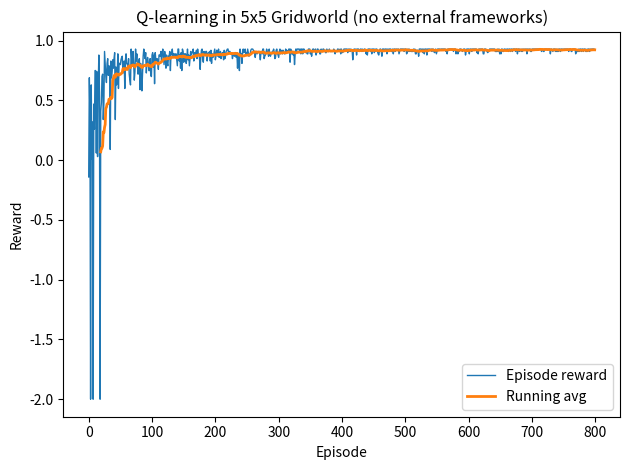

Recreate this plot in Python.
import numpy as np
import matplotlib.pyplot as plt

np.random.seed(123)

# Simple 5x5 gridworld
# S at (0,0), G at (4,4), reward +1 at goal, -0.01 per step
# Actions: 0=up,1=right,2=down,3=left
N = 5
S = (0,0)
G = (4,4)

def step(state, action):
    r, c = state
    if action == 0: r = max(0, r-1)
    elif action == 1: c = min(N-1, c+1)
    elif action == 2: r = min(N-1, r+1)
    elif action == 3: c = max(0, c-1)
    ns = (r,c)
    if ns == G:
        return ns, 1.0, True
    return ns, -0.01, False

def eps_greedy(Q, s, eps):
    if np.random.rand() < eps:
        return np.random.randint(4)
    r, c = s
    return np.argmax(Q[r,c,:])

episodes = 800
alpha = 0.5
gamma = 0.98
eps_start, eps_end = 0.9, 0.05

Q = np.zeros((N,N,4))
rewards = []

for ep in range(episodes):
    eps = eps_end + (eps_start - eps_end)*np.exp(-ep/200)
    s = S
    done = False
    ep_rew = 0.0
    steps = 0
    while not done and steps < 200:
        a = eps_greedy(Q, s, eps)
        ns, r, done = step(s, a)
        r0,c0 = s
        r1,c1 = ns
        best_next = np.max(Q[r1,c1,:])
        td_target = r + gamma*best_next*(0 if done else 1)
        Q[r0,c0,a] += alpha*(td_target - Q[r0,c0,a])
        s = ns
        ep_rew += r
        steps += 1
    rewards.append(ep_rew)

# running average reward
window = 20
ra = np.convolve(rewards, np.ones(window)/window, mode='valid')

plt.figure()
plt.plot(rewards, linewidth=1, label='Episode reward')
plt.plot(np.arange(window-1, episodes), ra, linewidth=2, label='Running avg')
plt.xlabel('Episode')
plt.ylabel('Reward')
plt.title('Q-learning in 5x5 Gridworld (no external frameworks)')
plt.legend()
plt.tight_layout()
plt.savefig('gridworld_qlearning_rewards.png', dpi=150)
print('Saved figure: gridworld_qlearning_rewards.png')
